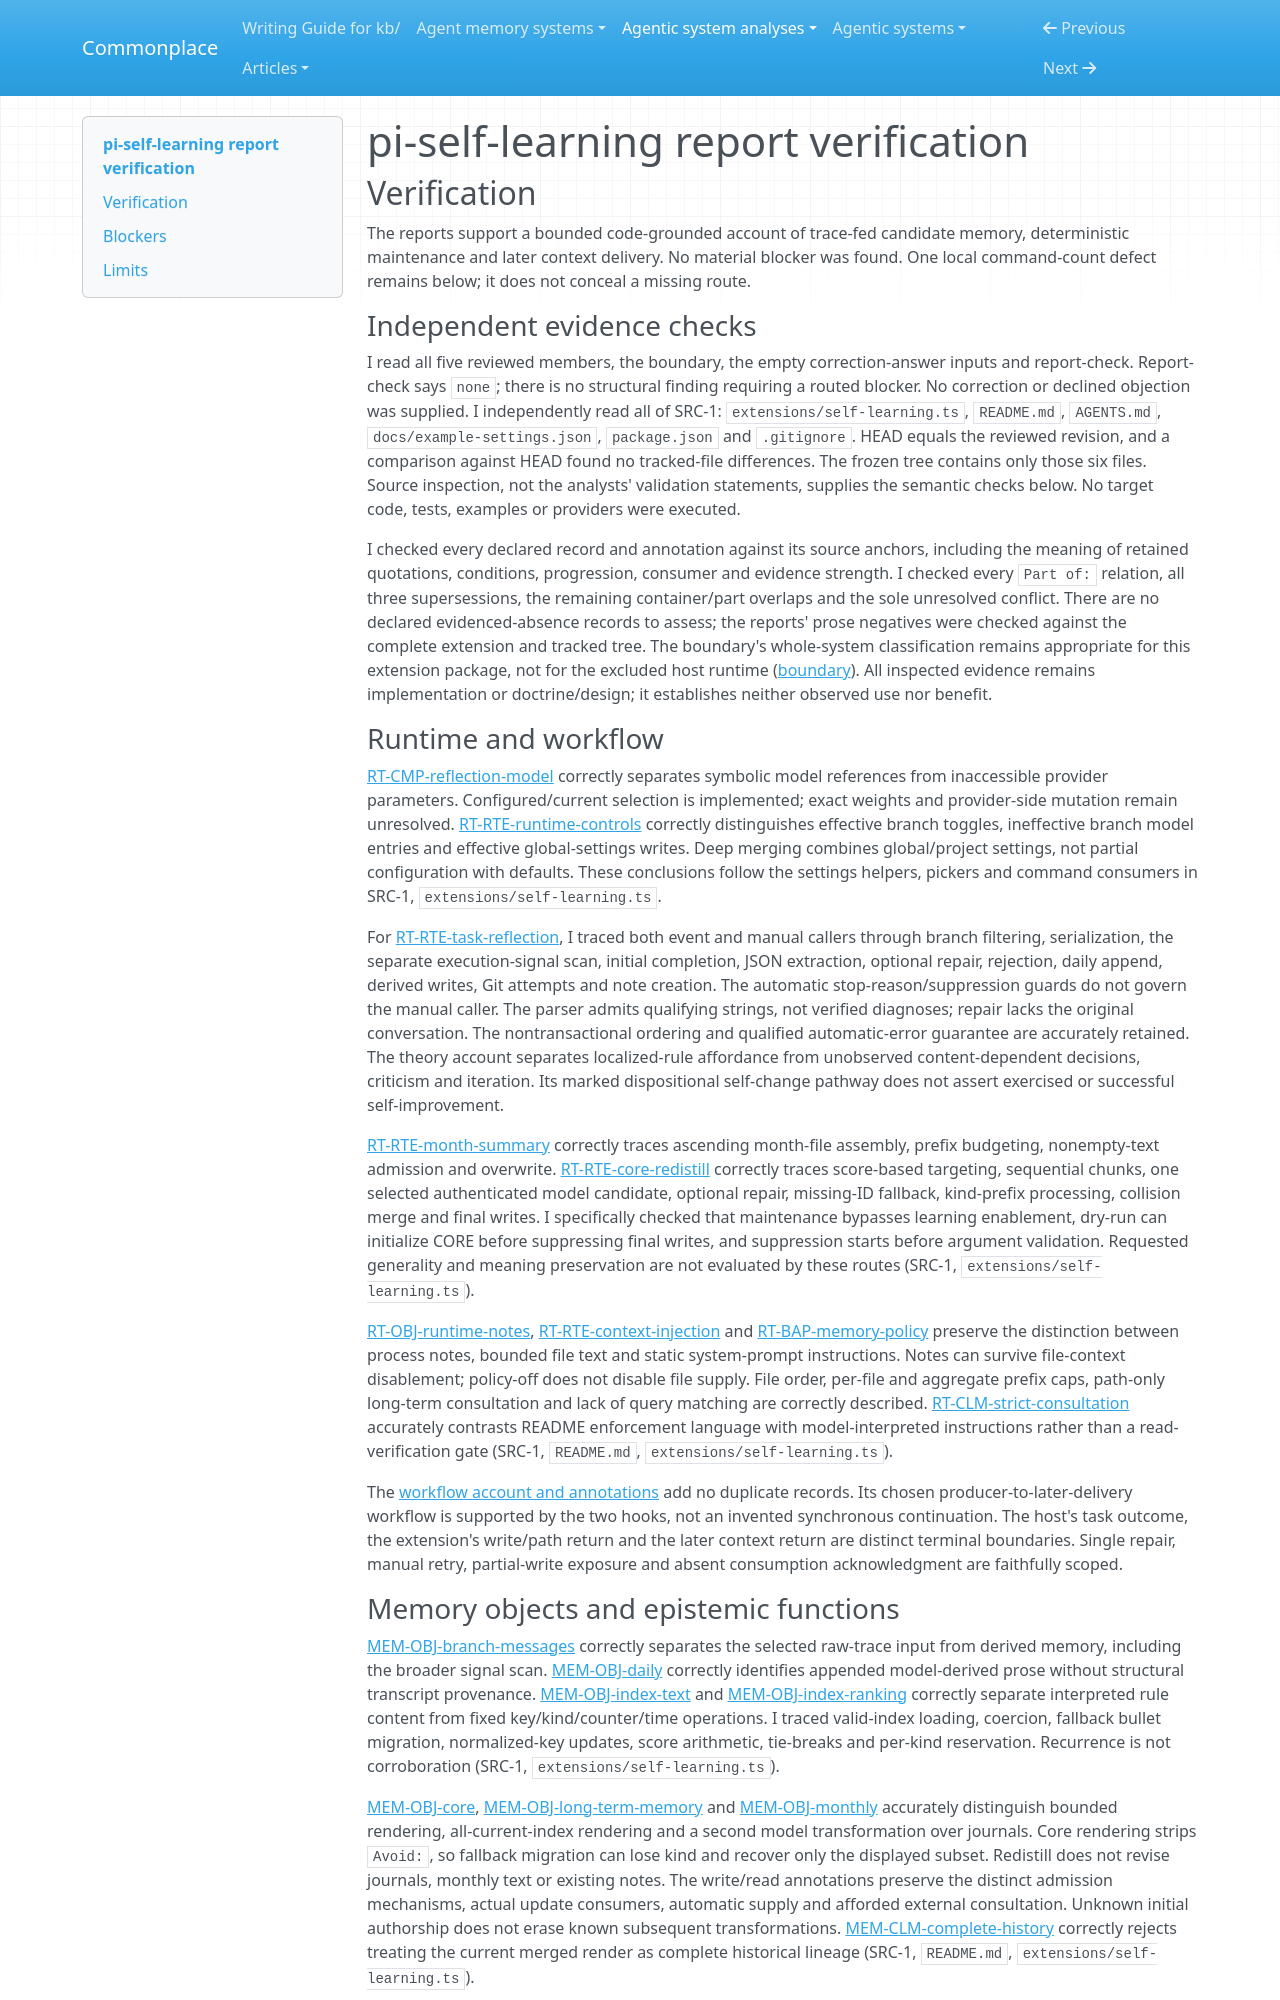

repository: zby/commonplace · page: agentic-system-analyses/retained/pi-self-learning/report-verification/index.html · generator: mkdocs

---
type: agentic-system-analyses/types/agentic-system-verification.md
description: "Independent verification of pi-self-learning's runtime, memory, epistemic, workflow and reconciliation reports at the frozen extension revision."
run-id: AAS-2026-10-15-pi-self-learning-1a318610d4b1-01
reviewed-boundary: e0d76a93195b11b688ca71da8a8b5700c6541542
---

# pi-self-learning report verification

## Verification

The reports support a bounded code-grounded account of trace-fed candidate memory, deterministic maintenance and later context delivery. No material blocker was found. One local command-count defect remains below; it does not conceal a missing route.

### Independent evidence checks

I read all five reviewed members, the boundary, the empty correction-answer inputs and report-check. Report-check says `none`; there is no structural finding requiring a routed blocker. No correction or declined objection was supplied. I independently read all of SRC-1: `extensions/self-learning.ts`, `README.md`, `AGENTS.md`, `docs/example-settings.json`, `package.json` and `.gitignore`. HEAD equals the reviewed revision, and a comparison against HEAD found no tracked-file differences. The frozen tree contains only those six files. Source inspection, not the analysts' validation statements, supplies the semantic checks below. No target code, tests, examples or providers were executed.

I checked every declared record and annotation against its source anchors, including the meaning of retained quotations, conditions, progression, consumer and evidence strength. I checked every `Part of:` relation, all three supersessions, the remaining container/part overlaps and the sole unresolved conflict. There are no declared evidenced-absence records to assess; the reports' prose negatives were checked against the complete extension and tracked tree. The boundary's whole-system classification remains appropriate for this extension package, not for the excluded host runtime ([boundary](boundary.md#boundary-and-evidence)). All inspected evidence remains implementation or doctrine/design; it establishes neither observed use nor benefit.

### Runtime and workflow

[RT-CMP-reflection-model](runtime.md#rt-cmp-reflection-model) correctly separates symbolic model references from inaccessible provider parameters. Configured/current selection is implemented; exact weights and provider-side mutation remain unresolved. [RT-RTE-runtime-controls](runtime.md#rt-rte-runtime-controls) correctly distinguishes effective branch toggles, ineffective branch model entries and effective global-settings writes. Deep merging combines global/project settings, not partial configuration with defaults. These conclusions follow the settings helpers, pickers and command consumers in SRC-1, `extensions/self-learning.ts`.

For [RT-RTE-task-reflection](runtime.md#rt-rte-task-reflection), I traced both event and manual callers through branch filtering, serialization, the separate execution-signal scan, initial completion, JSON extraction, optional repair, rejection, daily append, derived writes, Git attempts and note creation. The automatic stop-reason/suppression guards do not govern the manual caller. The parser admits qualifying strings, not verified diagnoses; repair lacks the original conversation. The nontransactional ordering and qualified automatic-error guarantee are accurately retained. The theory account separates localized-rule affordance from unobserved content-dependent decisions, criticism and iteration. Its marked dispositional self-change pathway does not assert exercised or successful self-improvement.

[RT-RTE-month-summary](runtime.md#rt-rte-month-summary) correctly traces ascending month-file assembly, prefix budgeting, nonempty-text admission and overwrite. [RT-RTE-core-redistill](runtime.md#rt-rte-core-redistill) correctly traces score-based targeting, sequential chunks, one selected authenticated model candidate, optional repair, missing-ID fallback, kind-prefix processing, collision merge and final writes. I specifically checked that maintenance bypasses learning enablement, dry-run can initialize CORE before suppressing final writes, and suppression starts before argument validation. Requested generality and meaning preservation are not evaluated by these routes (SRC-1, `extensions/self-learning.ts`).

[RT-OBJ-runtime-notes](runtime.md#rt-obj-runtime-notes), [RT-RTE-context-injection](runtime.md#rt-rte-context-injection) and [RT-BAP-memory-policy](runtime.md#rt-bap-memory-policy) preserve the distinction between process notes, bounded file text and static system-prompt instructions. Notes can survive file-context disablement; policy-off does not disable file supply. File order, per-file and aggregate prefix caps, path-only long-term consultation and lack of query matching are correctly described. [RT-CLM-strict-consultation](runtime.md#rt-clm-strict-consultation) accurately contrasts README enforcement language with model-interpreted instructions rather than a read-verification gate (SRC-1, `README.md`, `extensions/self-learning.ts`).

The [workflow account and annotations](workflow.md#workflow-account) add no duplicate records. Its chosen producer-to-later-delivery workflow is supported by the two hooks, not an invented synchronous continuation. The host's task outcome, the extension's write/path return and the later context return are distinct terminal boundaries. Single repair, manual retry, partial-write exposure and absent consumption acknowledgment are faithfully scoped.
